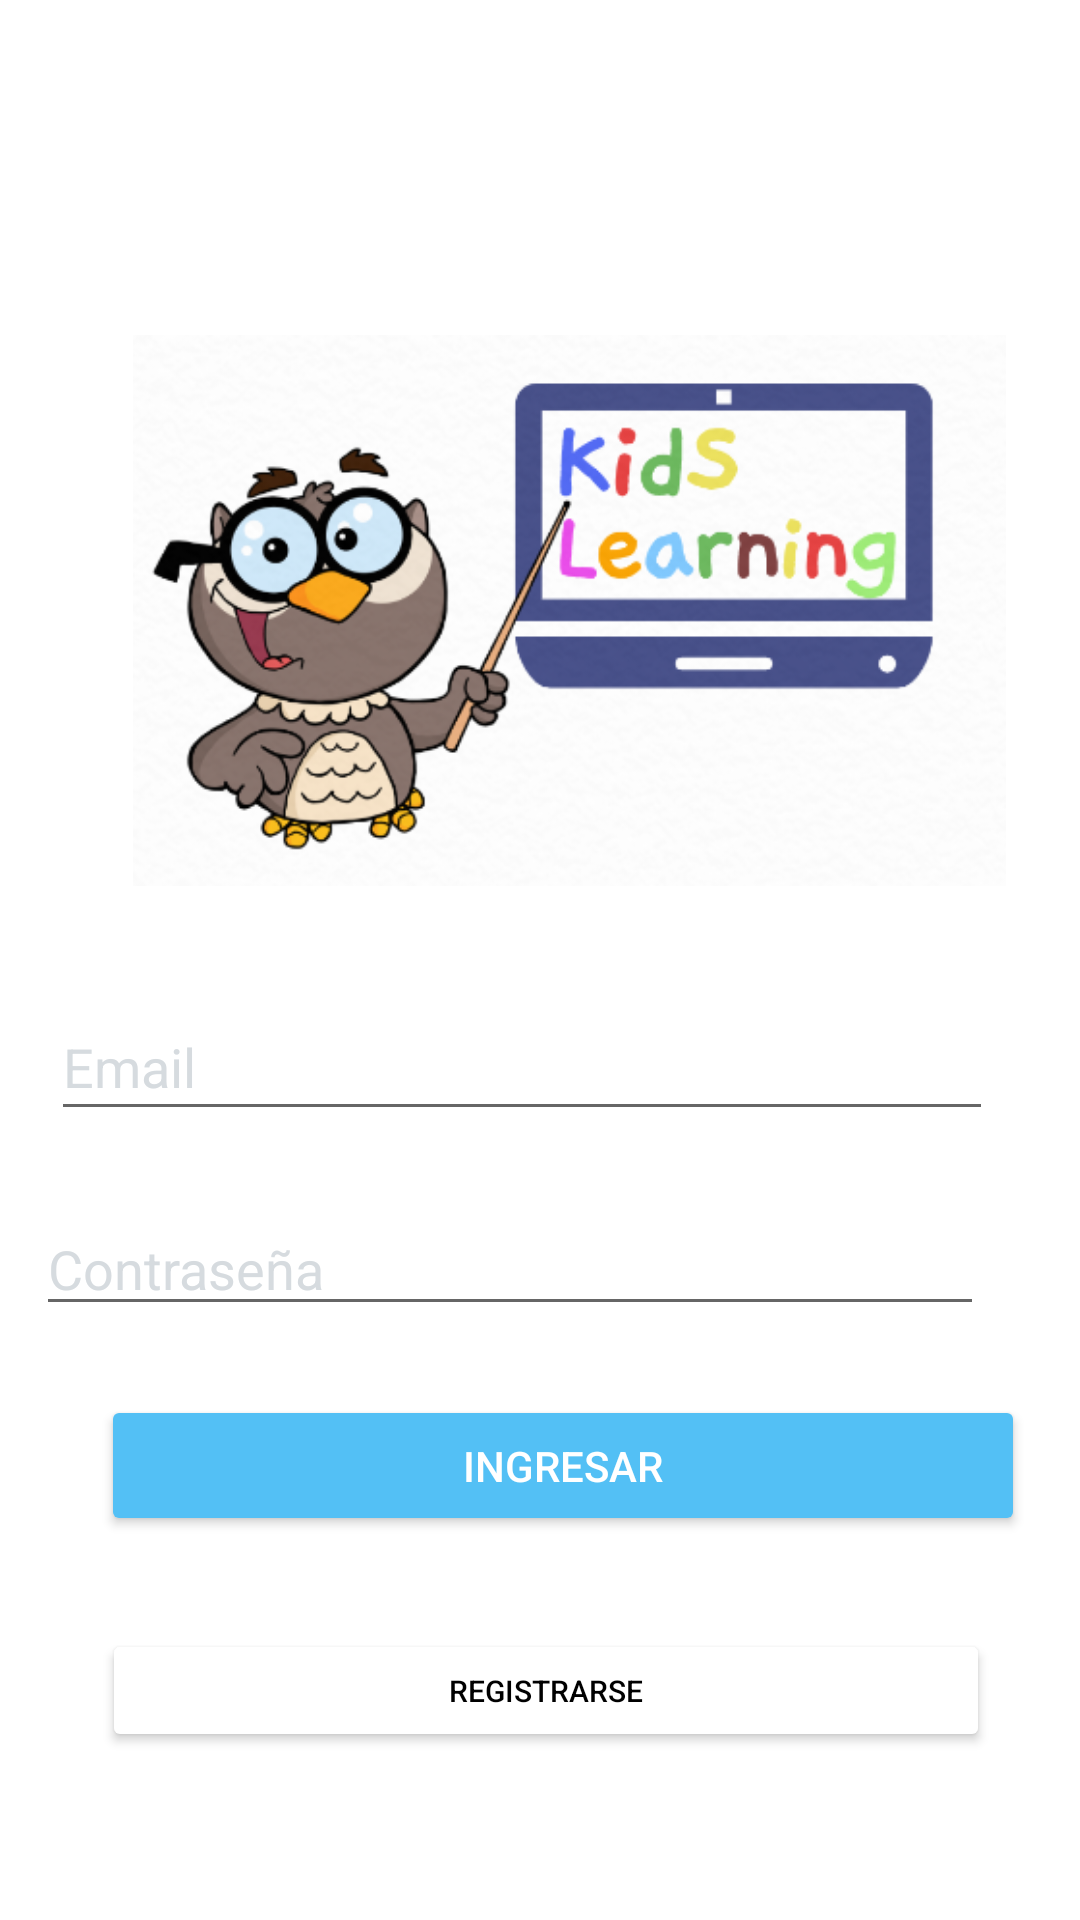

Here is an Android app screen rendered from its layout file. Give the layout XML and the strings, colors and styles it references.
<!-- AndroidManifest.xml: application theme Theme.Kids_Learning -->
<!-- res/layout/activity_main.xml -->
<?xml version="1.0" encoding="utf-8"?>
<androidx.constraintlayout.widget.ConstraintLayout xmlns:android="http://schemas.android.com/apk/res/android"
    xmlns:app="http://schemas.android.com/apk/res-auto"
    xmlns:tools="http://schemas.android.com/tools"
    android:layout_width="match_parent"
    android:layout_height="match_parent"
    tools:context=".MainActivity">

    <ImageView
        android:id="@+id/imageView2"
        android:layout_width="291dp"
        android:layout_height="247dp"
        android:layout_marginTop="80dp"
        app:layout_constraintEnd_toEndOf="parent"
        app:layout_constraintHorizontal_bias="0.641"
        app:layout_constraintStart_toStartOf="parent"
        app:layout_constraintTop_toTopOf="parent"
        app:srcCompat="@drawable/logo" />

    <EditText
        android:id="@+id/editTextTextPersonName2"
        android:layout_width="314dp"
        android:layout_height="46dp"
        android:layout_marginStart="32dp"
        android:layout_marginLeft="32dp"
        android:layout_marginTop="4dp"
        android:layout_marginEnd="32dp"
        android:layout_marginRight="32dp"
        android:ems="10"
        android:hint="Email"
        android:inputType="textPersonName"
        android:textColor="@color/black"
        android:textColorHint="#D6DBDF"
        app:layout_constraintEnd_toEndOf="parent"
        app:layout_constraintHorizontal_bias="0.848"
        app:layout_constraintStart_toStartOf="parent"
        app:layout_constraintTop_toBottomOf="@+id/imageView2" />

    <EditText
        android:id="@+id/editTextTextPassword2"
        android:layout_width="316dp"
        android:layout_height="41dp"
        android:layout_marginStart="32dp"
        android:layout_marginLeft="32dp"
        android:layout_marginTop="24dp"
        android:layout_marginEnd="32dp"
        android:layout_marginRight="32dp"
        android:ems="10"
        android:hint="Contraseña"
        android:inputType="textPassword"
        android:textColor="@color/black"
        android:textColorHint="#D6DBDF"
        app:layout_constraintEnd_toEndOf="parent"
        app:layout_constraintHorizontal_bias="1.0"
        app:layout_constraintStart_toStartOf="parent"
        app:layout_constraintTop_toBottomOf="@+id/editTextTextPersonName2" />

    <Button
        android:id="@+id/btn_ingresar"
        android:layout_width="308dp"
        android:layout_height="47dp"
        android:layout_marginBottom="8dp"
        android:backgroundTint="#53C0F5"

        android:onClick="login"
        android:text="Ingresar"
        android:textColor="@color/white"
        app:layout_constraintBottom_toTopOf="@+id/btn_registro"
        app:layout_constraintEnd_toEndOf="parent"
        app:layout_constraintHorizontal_bias="0.65"
        app:layout_constraintStart_toStartOf="parent"
        app:layout_constraintTop_toBottomOf="@+id/editTextTextPassword2" />

    <Button
        android:id="@+id/btn_registro"
        android:layout_width="296dp"
        android:layout_height="41dp"
        android:layout_marginBottom="56dp"
        android:text="Registrarse"
        android:textColor="@color/black"
        android:textSize="10sp"
        app:backgroundTint="@color/white"
        app:layout_constraintBottom_toBottomOf="parent"
        app:layout_constraintEnd_toEndOf="parent"
        app:layout_constraintHorizontal_bias="0.53"
        app:layout_constraintStart_toStartOf="parent" />

</androidx.constraintlayout.widget.ConstraintLayout>
<!-- resources referenced by this layout -->
<resources>
  <!-- drawable logo: png bitmap (drawable-v24, 123555 bytes) -->
  <style name="Theme.Kids_Learning" parent="Theme.MaterialComponents.DayNight.DarkActionBar">
          
          <item name="colorPrimary">@color/purple_500</item>
          <item name="colorPrimaryVariant">@color/purple_700</item>
          <item name="colorOnPrimary">@color/white</item>
          
          <item name="colorSecondary">@color/teal_200</item>
          <item name="colorSecondaryVariant">@color/teal_700</item>
          <item name="colorOnSecondary">@color/black</item>
          
          <item name="android:statusBarColor" tools:targetApi="l">?attr/colorPrimaryVariant</item>
          
      </style>
  <!-- not gathered from this repository: default colours our renderer supplied (Android Studio template values) -->
  <color name="purple_500">#FF6200EE</color>
  <color name="purple_700">#FF3700B3</color>
  <color name="teal_200">#FF03DAC5</color>
  <color name="teal_700">#FF018786</color>
  <color name="black">#FF000000</color>
  <color name="white">#FFFFFFFF</color>
</resources>
